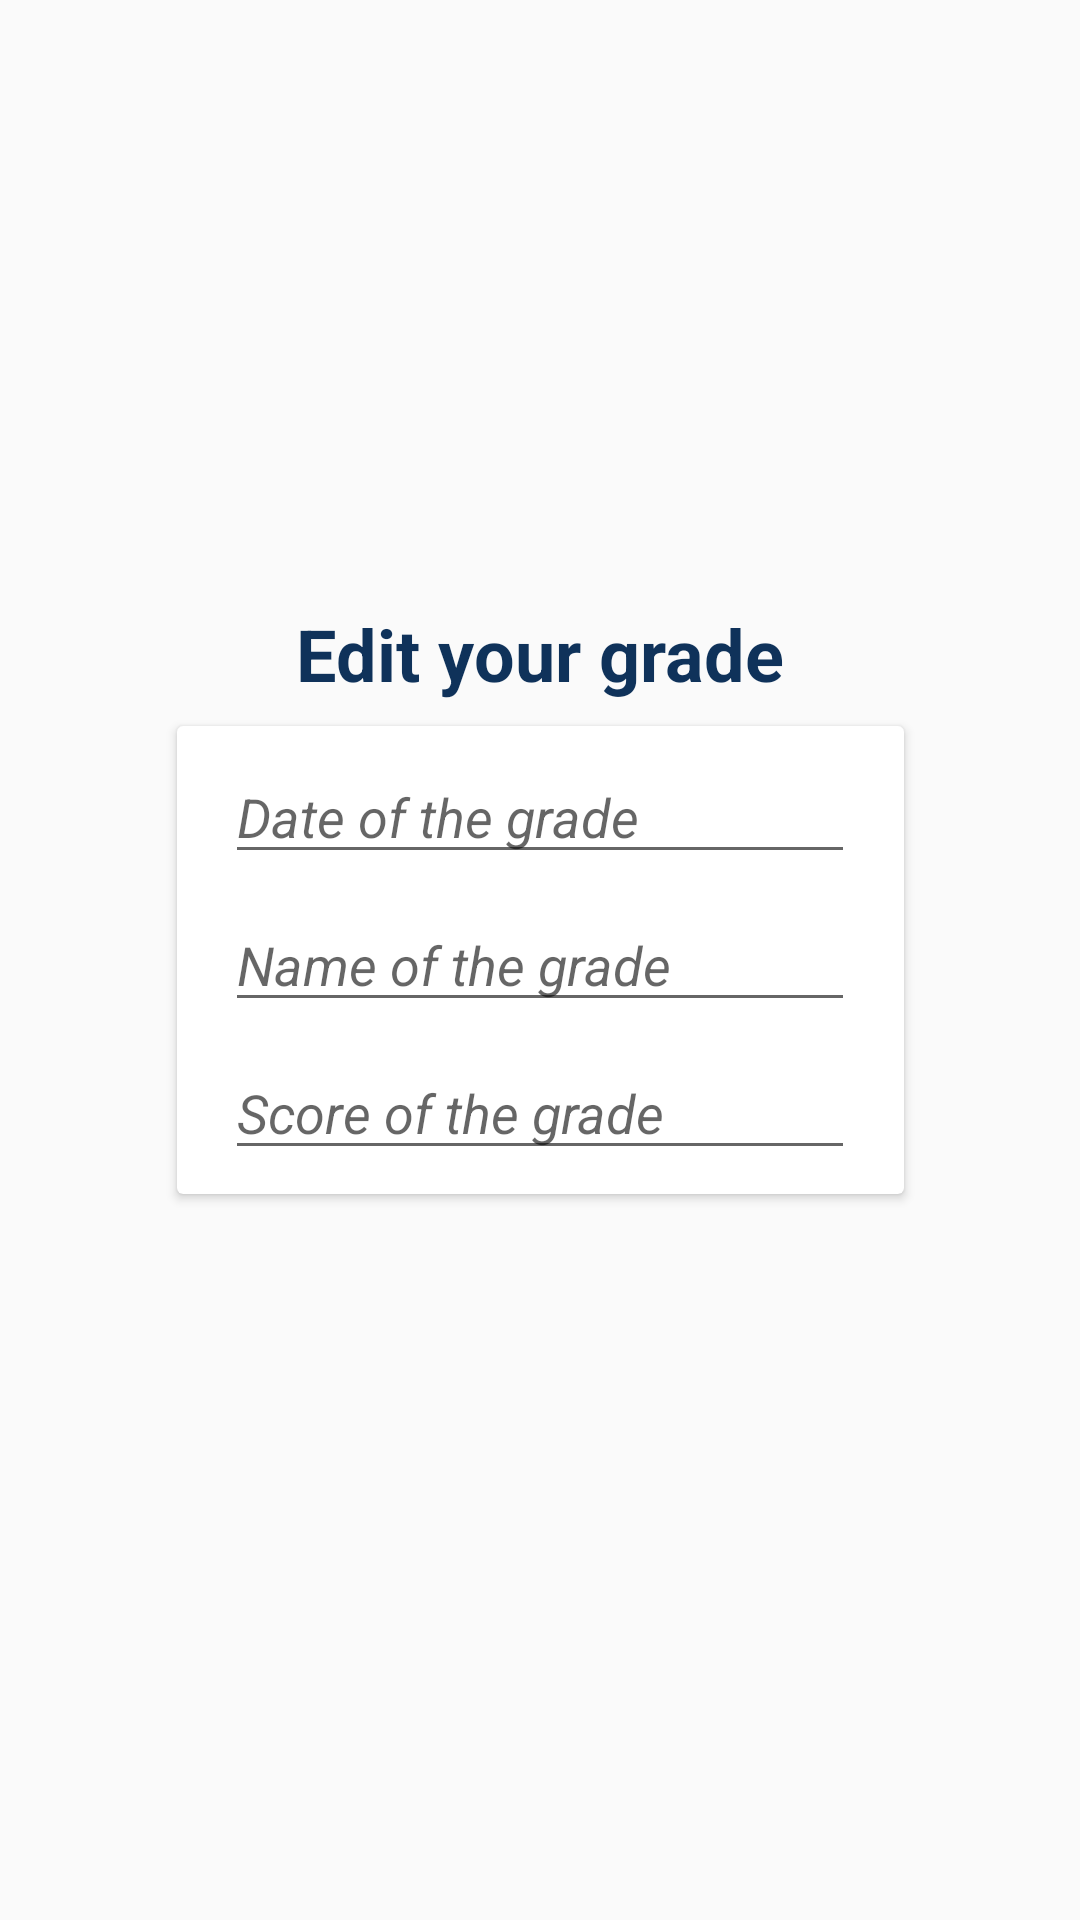

Reconstruct the res/layout file that produces this screen, plus the resources it refers to.
<!-- AndroidManifest.xml: application theme AppTheme -->
<!-- res/layout/content_update.xml -->
<?xml version="1.0" encoding="utf-8"?>
<android.support.constraint.ConstraintLayout xmlns:android="http://schemas.android.com/apk/res/android"
    xmlns:app="http://schemas.android.com/apk/res-auto"
    xmlns:tools="http://schemas.android.com/tools"
    android:layout_width="match_parent"
    android:layout_height="match_parent"
    app:layout_behavior="@string/appbar_scrolling_view_behavior"
    tools:context=".activities.UpdateActivity"
    tools:showIn="@layout/activity_update">

    <TextView
        android:id="@+id/textView"
        android:layout_width="wrap_content"
        android:layout_height="wrap_content"
        android:layout_marginStart="8dp"
        android:layout_marginEnd="8dp"
        android:layout_marginBottom="8dp"
        android:text="Edit your grade"
        android:textAlignment="center"
        android:textAllCaps="false"
        android:textColor="@color/colorPrimaryDark"
        android:textSize="24sp"
        android:textStyle="bold"
        app:layout_constraintBottom_toTopOf="@+id/cardView"
        app:layout_constraintEnd_toEndOf="parent"
        app:layout_constraintStart_toStartOf="parent" />

    <android.support.v7.widget.CardView
        android:id="@+id/cardView"
        android:layout_width="wrap_content"
        android:layout_height="wrap_content"
        android:layout_marginStart="8dp"
        android:layout_marginTop="8dp"
        android:layout_marginEnd="8dp"
        android:layout_marginBottom="8dp"
        app:layout_constraintBottom_toBottomOf="parent"
        app:layout_constraintEnd_toEndOf="parent"
        app:layout_constraintStart_toStartOf="parent"
        app:layout_constraintTop_toTopOf="parent">

        <android.support.constraint.ConstraintLayout
            android:layout_width="match_parent"
            android:layout_height="match_parent">

            <ImageView
                android:id="@+id/imageView6"
                android:layout_width="wrap_content"
                android:layout_height="wrap_content"
                android:layout_marginStart="8dp"
                android:layout_marginEnd="8dp"
                android:layout_marginBottom="8dp"
                android:tint="@color/colorPrimary"
                app:layout_constraintBottom_toBottomOf="@+id/textUpdateDate"
                app:layout_constraintEnd_toStartOf="@+id/textUpdate"
                app:layout_constraintHorizontal_bias="1.0"
                app:layout_constraintStart_toStartOf="parent"
                app:srcCompat="@drawable/ic_action_date" />

            <EditText
                android:id="@+id/textUpdateDate"
                android:layout_width="wrap_content"
                android:layout_height="wrap_content"
                android:layout_marginStart="8dp"
                android:layout_marginTop="8dp"
                android:layout_marginEnd="8dp"
                android:autofillHints=""
                android:ems="10"
                android:hint="Date of the grade"
                android:inputType="textPersonName"
                android:textAlignment="viewStart"
                android:textStyle="italic"
                app:layout_constraintEnd_toEndOf="parent"
                app:layout_constraintStart_toStartOf="parent"
                app:layout_constraintTop_toTopOf="parent" />

            <ImageView
                android:id="@+id/imageView5"
                android:layout_width="wrap_content"
                android:layout_height="wrap_content"
                android:layout_marginStart="8dp"
                android:layout_marginTop="8dp"
                android:layout_marginEnd="8dp"
                android:layout_marginBottom="8dp"
                android:tint="@color/colorPrimary"
                app:layout_constraintBottom_toTopOf="@+id/textUpdateScore"
                app:layout_constraintEnd_toStartOf="@+id/textUpdate"
                app:layout_constraintHorizontal_bias="1.0"
                app:layout_constraintStart_toStartOf="parent"
                app:layout_constraintTop_toTopOf="@+id/textUpdate"
                app:srcCompat="@drawable/ic_action_user" />

            <EditText
                android:id="@+id/textUpdate"
                android:layout_width="wrap_content"
                android:layout_height="wrap_content"
                android:layout_marginStart="8dp"
                android:layout_marginTop="8dp"
                android:layout_marginEnd="8dp"
                android:layout_marginBottom="8dp"
                android:autofillHints=""
                android:ems="10"
                android:hint="Name of the grade"
                android:inputType="textPersonName"
                android:textAlignment="viewStart"
                android:textStyle="italic"
                app:layout_constraintBottom_toTopOf="@+id/textUpdateScore"
                app:layout_constraintEnd_toEndOf="parent"
                app:layout_constraintHorizontal_bias="0.492"
                app:layout_constraintStart_toStartOf="parent"
                app:layout_constraintTop_toBottomOf="@+id/textUpdateDate" />

            <ImageView
                android:id="@+id/imageView4"
                android:layout_width="wrap_content"
                android:layout_height="wrap_content"
                android:layout_marginStart="8dp"
                android:layout_marginEnd="8dp"
                android:layout_marginBottom="8dp"
                android:tint="@color/colorPrimary"
                app:layout_constraintBottom_toBottomOf="@+id/textUpdateScore"
                app:layout_constraintEnd_toStartOf="@+id/textUpdate"
                app:layout_constraintHorizontal_bias="1.0"
                app:layout_constraintStart_toStartOf="parent"
                app:srcCompat="@drawable/ic_action_edit" />

            <EditText
                android:id="@+id/textUpdateScore"
                android:layout_width="wrap_content"
                android:layout_height="wrap_content"
                android:layout_marginStart="8dp"
                android:layout_marginEnd="8dp"
                android:layout_marginBottom="8dp"
                android:autofillHints=""
                android:ems="10"
                android:hint="Score of the grade"
                android:inputType="textPersonName"
                android:textAlignment="viewStart"
                android:textStyle="italic"
                app:layout_constraintBottom_toBottomOf="parent"
                app:layout_constraintEnd_toEndOf="parent"
                app:layout_constraintStart_toStartOf="parent" />
        </android.support.constraint.ConstraintLayout>

    </android.support.v7.widget.CardView>

</android.support.constraint.ConstraintLayout>
<!-- res/layout/activity_update.xml (included above) -->
<?xml version="1.0" encoding="utf-8"?>
<android.support.design.widget.CoordinatorLayout xmlns:android="http://schemas.android.com/apk/res/android"
    xmlns:app="http://schemas.android.com/apk/res-auto"
    xmlns:tools="http://schemas.android.com/tools"
    android:layout_width="match_parent"
    android:layout_height="match_parent"
    tools:context=".activities.UpdateActivity">

    <android.support.design.widget.AppBarLayout
        android:layout_width="match_parent"
        android:layout_height="wrap_content"
        android:theme="@style/AppTheme.AppBarOverlay">

        <android.support.v7.widget.Toolbar
            android:id="@+id/toolbar"
            android:layout_width="match_parent"
            android:layout_height="?attr/actionBarSize"
            android:background="?attr/colorPrimary"
            app:popupTheme="@style/AppTheme.PopupOverlay" />

    </android.support.design.widget.AppBarLayout>

    <include layout="@layout/content_update" />

    <android.support.design.widget.FloatingActionButton
        android:id="@+id/fab"
        android:layout_width="wrap_content"
        android:layout_height="wrap_content"
        android:layout_gravity="bottom|end"
        android:layout_margin="8dp"
        app:srcCompat="@android:drawable/ic_menu_edit" />

</android.support.design.widget.CoordinatorLayout>
<!-- resources referenced by this layout -->
<resources>
  <color name="colorPrimary">#004085</color>
  <color name="colorPrimaryDark">#0F325A</color>
  <style name="AppTheme.AppBarOverlay" parent="ThemeOverlay.AppCompat.Dark.ActionBar" />
  <style name="AppTheme.PopupOverlay" parent="ThemeOverlay.AppCompat.Light" />
  <style name="AppTheme" parent="Theme.AppCompat.Light.DarkActionBar">
          
          <item name="colorPrimary">@color/colorPrimary</item>
          <item name="colorPrimaryDark">@color/colorPrimaryDark</item>
          <item name="colorAccent">@color/colorAccent</item>
      </style>
  <color name="colorAccent">#901BD8</color>
</resources>
